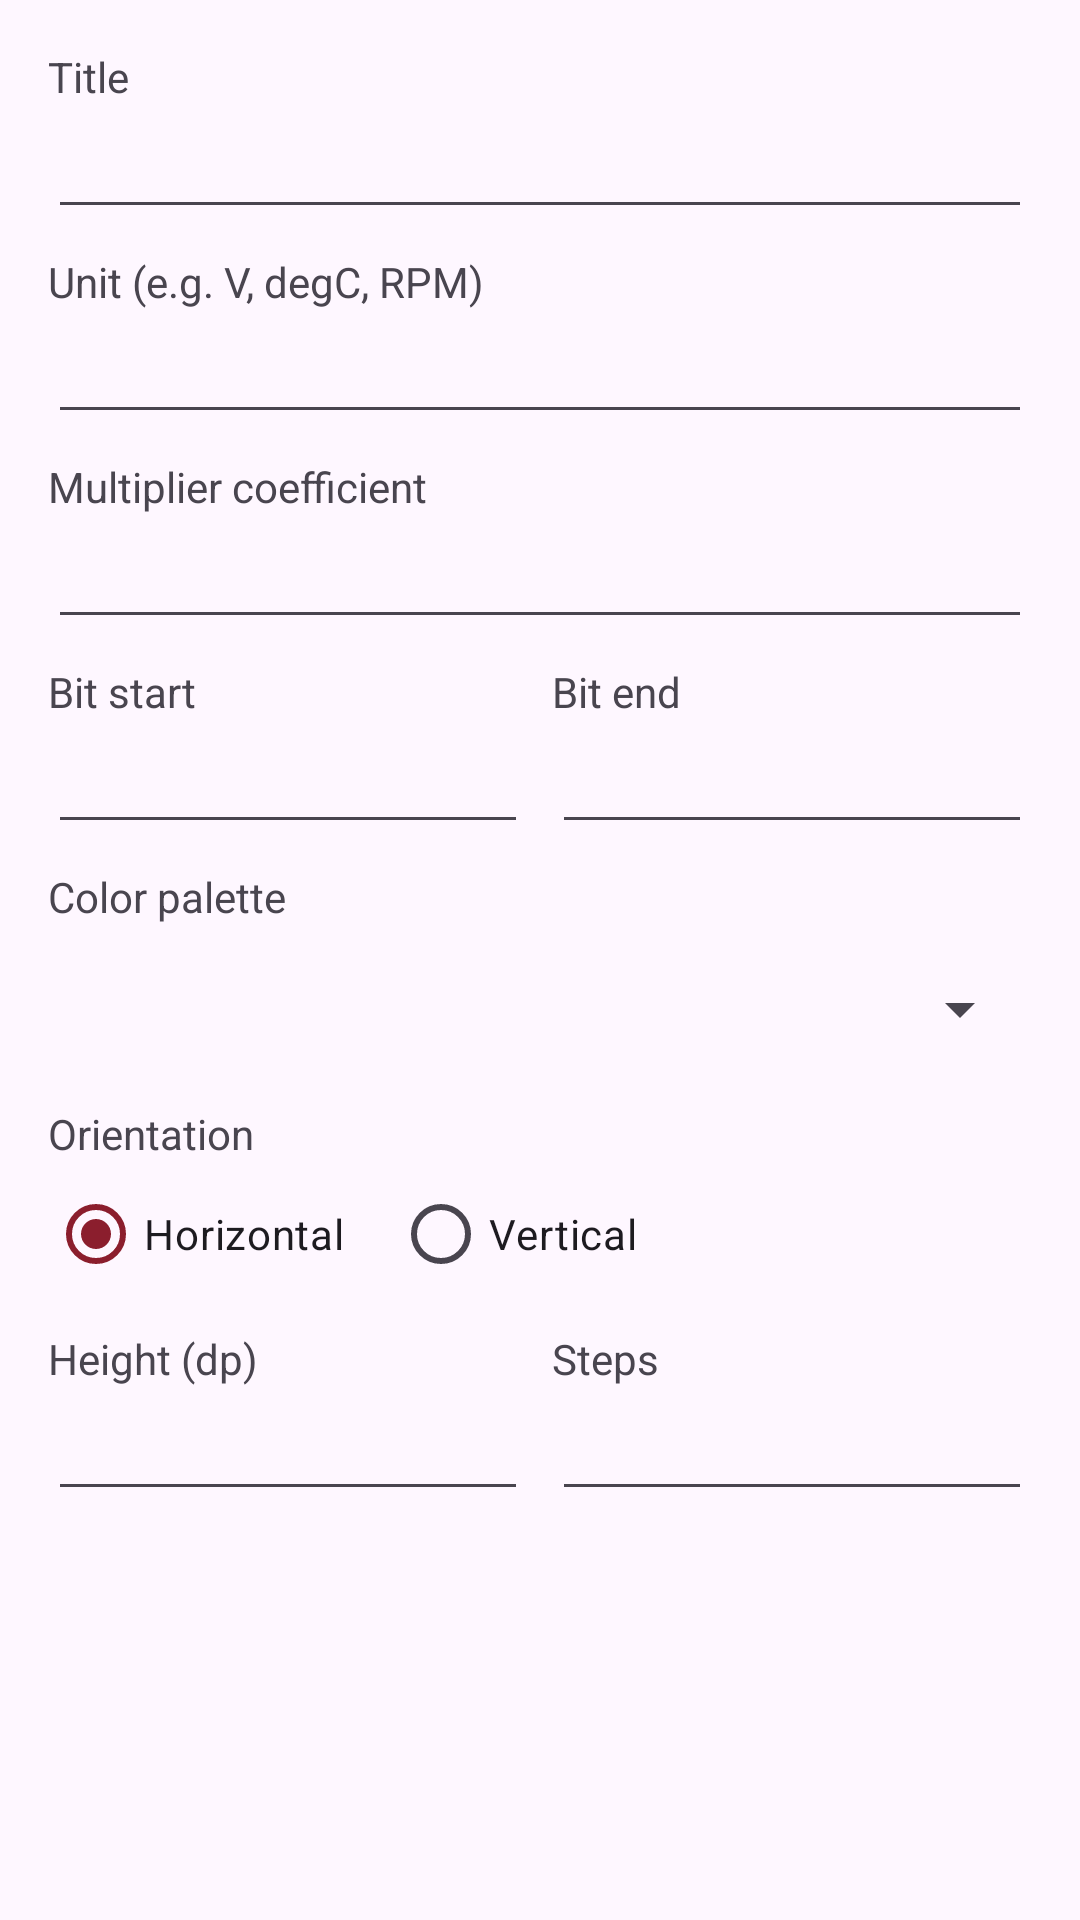

Produce the Android XML layout that renders to this screen, including the resource entries it uses.
<!-- AndroidManifest.xml: application theme Theme.ElinLink -->
<!-- res/layout/dialog_gauge_config.xml -->
<?xml version="1.0" encoding="utf-8"?>
<ScrollView xmlns:android="http://schemas.android.com/apk/res/android"
    android:layout_width="match_parent"
    android:layout_height="wrap_content">

    <LinearLayout
        android:layout_width="match_parent"
        android:layout_height="wrap_content"
        android:orientation="vertical"
        android:padding="16dp">

        <TextView android:layout_width="wrap_content" android:layout_height="wrap_content" android:text="Title" />
        <EditText android:id="@+id/etTitle" android:layout_width="match_parent" android:layout_height="wrap_content" android:inputType="text" android:maxLines="1" android:autofillHints="" />

        <TextView android:layout_width="wrap_content" android:layout_height="wrap_content" android:layout_marginTop="8dp" android:text="Unit (e.g. V, degC, RPM)" />
        <EditText android:id="@+id/etUnit" android:layout_width="match_parent" android:layout_height="wrap_content" android:inputType="text" android:maxLines="1" android:autofillHints="" />

        <TextView android:layout_width="wrap_content" android:layout_height="wrap_content" android:layout_marginTop="8dp" android:text="Multiplier coefficient" />
        <EditText android:id="@+id/etMultiplier" android:layout_width="match_parent" android:layout_height="wrap_content" android:inputType="numberDecimal" android:maxLines="1" android:autofillHints="" />

        <LinearLayout android:layout_width="match_parent" android:layout_height="wrap_content" android:orientation="horizontal" android:layout_marginTop="8dp">
            <LinearLayout android:layout_width="0dp" android:layout_weight="1" android:layout_height="wrap_content" android:orientation="vertical">
                <TextView android:layout_width="wrap_content" android:layout_height="wrap_content" android:text="Bit start" />
                <EditText android:id="@+id/etBitStart" android:layout_width="match_parent" android:layout_height="wrap_content" android:inputType="number" android:maxLines="1" android:autofillHints="" />
            </LinearLayout>
            <LinearLayout android:layout_width="0dp" android:layout_weight="1" android:layout_height="wrap_content" android:orientation="vertical" android:layout_marginStart="8dp">
                <TextView android:layout_width="wrap_content" android:layout_height="wrap_content" android:text="Bit end" />
                <EditText android:id="@+id/etBitEnd" android:layout_width="match_parent" android:layout_height="wrap_content" android:inputType="number" android:maxLines="1" android:autofillHints="" />
            </LinearLayout>
        </LinearLayout>

        <TextView android:layout_width="wrap_content" android:layout_height="wrap_content" android:layout_marginTop="8dp" android:text="Color palette" />
        <Spinner android:id="@+id/spPalette" android:layout_width="match_parent" android:layout_height="wrap_content" android:layout_marginTop="4dp" android:minHeight="48dp" />

        <TextView android:layout_width="wrap_content" android:layout_height="wrap_content" android:layout_marginTop="8dp" android:text="Orientation" />
        <RadioGroup android:id="@+id/rgOrientation" android:layout_width="match_parent" android:layout_height="wrap_content" android:orientation="horizontal">
            <RadioButton android:id="@+id/rbHorizontal" android:layout_width="wrap_content" android:layout_height="wrap_content" android:checked="true" android:text="Horizontal" />
            <RadioButton android:id="@+id/rbVertical" android:layout_width="wrap_content" android:layout_height="wrap_content" android:layout_marginStart="16dp" android:text="Vertical" />
        </RadioGroup>

        <LinearLayout android:layout_width="match_parent" android:layout_height="wrap_content" android:orientation="horizontal" android:layout_marginTop="8dp">
            <LinearLayout android:layout_width="0dp" android:layout_weight="1" android:layout_height="wrap_content" android:orientation="vertical">
                <TextView android:layout_width="wrap_content" android:layout_height="wrap_content" android:text="Height (dp)" />
                <EditText android:id="@+id/etHeight" android:layout_width="match_parent" android:layout_height="wrap_content" android:inputType="number" android:maxLines="1" android:autofillHints="" />
            </LinearLayout>
            <LinearLayout android:layout_width="0dp" android:layout_weight="1" android:layout_height="wrap_content" android:orientation="vertical" android:layout_marginStart="8dp">
                <TextView android:layout_width="wrap_content" android:layout_height="wrap_content" android:text="Steps" />
                <EditText android:id="@+id/etSteps" android:layout_width="match_parent" android:layout_height="wrap_content" android:inputType="number" android:maxLines="1" android:autofillHints="" />
            </LinearLayout>
        </LinearLayout>
    </LinearLayout>
</ScrollView>
<!-- resources referenced by this layout -->
<resources>
  <style name="Theme.ElinLink" parent="Theme.Material3.DayNight.NoActionBar">
          <item name="colorPrimary">@color/brand</item>
          <item name="colorOnPrimary">@color/white</item>
          <item name="colorPrimaryContainer">@color/brand</item>
          <item name="colorOnPrimaryContainer">@color/white</item>
          <item name="colorSecondary">@color/brand</item>
          <item name="colorOnSecondary">@color/white</item>
          <item name="colorSecondaryContainer">@color/brand</item>
          <item name="colorOnSecondaryContainer">@color/white</item>
  
          
          <item name="colorAccent">@color/brand</item>
          <item name="colorControlActivated">@color/brand</item>
          <item name="android:colorControlActivated">@color/brand</item>
  
          
          <item name="android:statusBarColor">@color/brand</item>
          <item name="android:navigationBarColor">@color/brand</item>
      </style>
  <color name="brand">#8B1E2D</color>
  <color name="white">#FFFFFFFF</color>
</resources>
